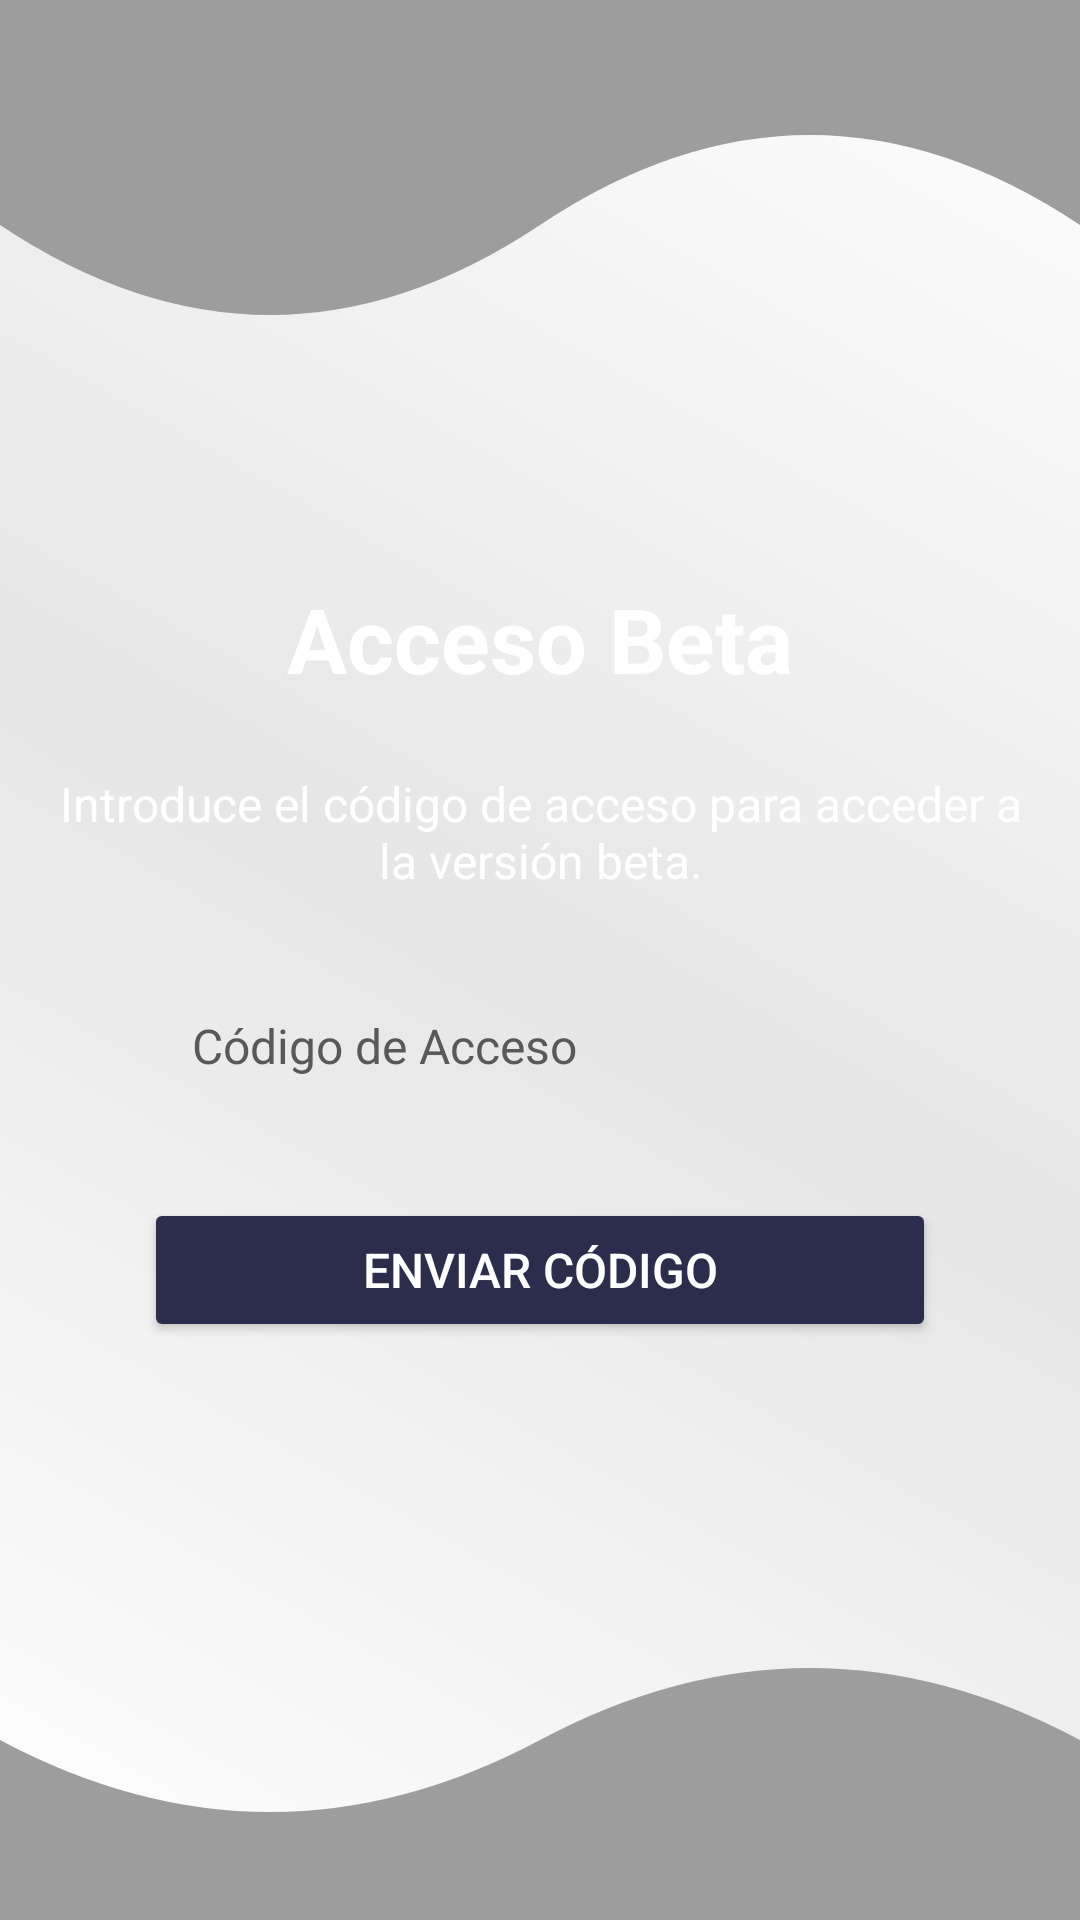

The Android layout XML behind this screen, and the referenced resources:
<!-- AndroidManifest.xml: application theme Theme.MOTORTON -->
<!-- res/layout/activity_version_beta.xml -->
<?xml version="1.0" encoding="utf-8"?>
<androidx.constraintlayout.widget.ConstraintLayout xmlns:android="http://schemas.android.com/apk/res/android"
    xmlns:app="http://schemas.android.com/apk/res-auto"
    xmlns:tools="http://schemas.android.com/tools"
    android:id="@+id/main"
    android:layout_width="match_parent"
    android:layout_height="match_parent"
    android:background="@drawable/gradient_background"
    tools:context=".pasajero.VersionBeta">

    <ImageView
        android:id="@+id/ola_fondo"
        android:layout_width="match_parent"
        android:layout_height="150dp"
        android:scaleType="fitXY"
        android:src="@drawable/ola_vector"
        app:layout_constraintTop_toTopOf="parent"
        app:layout_constraintStart_toStartOf="parent"
        app:layout_constraintEnd_toEndOf="parent" />

    <ImageView
        android:id="@+id/ola_inferior"
        android:layout_width="match_parent"
        android:layout_height="120dp"
        android:scaleType="fitXY"
        android:src="@drawable/ola_reves_vector"
        android:layout_alignParentBottom="true"
        app:layout_constraintBottom_toBottomOf="parent"
        app:layout_constraintStart_toStartOf="parent"
        app:layout_constraintEnd_toEndOf="parent" />

    <ScrollView
        android:layout_width="match_parent"
        android:layout_height="match_parent"
        android:fillViewport="true"
        app:layout_constraintTop_toTopOf="parent"
        app:layout_constraintBottom_toBottomOf="parent"
        app:layout_constraintStart_toStartOf="parent"
        app:layout_constraintEnd_toEndOf="parent">

        <LinearLayout
            android:layout_width="match_parent"
            android:layout_height="wrap_content"
            android:orientation="vertical"
            android:gravity="center"
            android:padding="16dp">

            <TextView
                android:id="@+id/title_text"
                android:layout_width="wrap_content"
                android:layout_height="wrap_content"
                android:text="Acceso Beta"
                android:textAlignment="center"
                android:textColor="#FFFFFF"
                android:textSize="30sp"
                android:textStyle="bold"
                android:layout_marginBottom="24dp" />

            <TextView
                android:id="@+id/description_text"
                android:layout_width="wrap_content"
                android:layout_height="wrap_content"
                android:text="Introduce el código de acceso para acceder a la versión beta."
                android:textAlignment="center"
                android:textColor="#FFFFFF"
                android:textSize="16sp"
                android:layout_marginBottom="24dp" />

            <EditText
                android:id="@+id/code_input"
                android:layout_width="match_parent"
                android:layout_height="wrap_content"
                android:layout_marginHorizontal="32dp"
                android:layout_marginBottom="24dp"
                android:background="@drawable/rounded_editext"
                android:hint="Código de Acceso"
                android:inputType="textPassword"
                android:padding="16dp"
                android:textColor="#000000"
                android:textColorHint="#595959"
                android:textSize="16sp"
                android:maxLength="20" />

            <Button
                android:id="@+id/submit_button"
                android:layout_width="match_parent"
                android:layout_height="48dp"
                android:layout_marginHorizontal="32dp"
                android:backgroundTint="#2c2c4c"
                android:text="Enviar Código"
                android:textColor="#FFFFFF"
                android:textSize="16sp" />
        </LinearLayout>
    </ScrollView>
</androidx.constraintlayout.widget.ConstraintLayout>
<!-- resources referenced by this layout -->
<resources>
  <!-- drawable gradient_background (drawable) -->
  <?xml version="1.0" encoding="utf-8"?>
  <layer-list xmlns:android="http://schemas.android.com/apk/res/android">
      <item>
          <shape android:shape="rectangle">
              <gradient
                  android:angle="45"
                  android:startColor="#FFFFFF"
                  android:centerColor="#E6E6E6"
                  android:endColor="#FFFFFF"
                  android:type="linear" />
          </shape>
      </item>
  </layer-list>
  <!-- drawable ola_reves_vector (drawable) -->
  <?xml version="1.0" encoding="utf-8"?>
  <vector xmlns:android="http://schemas.android.com/apk/res/android"
      android:width="360dp"
      android:height="300dp"
      android:viewportWidth="360"
      android:viewportHeight="200">
      <path
          android:fillColor="#9D9D9D"
          android:pathData="M0,200 L0,100 Q90,180 180,100 T360,100 L360,200 Z" />
  </vector>
  <!-- drawable ola_vector (drawable) -->
  <?xml version="1.0" encoding="utf-8"?>
  <vector xmlns:android="http://schemas.android.com/apk/res/android"
      android:width="360dp"
      android:height="300dp"
      android:viewportWidth="360"
      android:viewportHeight="200">
      <path
          android:fillColor="#9D9D9D"
          android:pathData="M0,100 Q90,180 180,100 T360,100 L360,0 L0,0 Z" />
  </vector>
  <style name="Theme.MOTORTON" parent="Theme.MaterialComponents.DayNight.NoActionBar">
          
          <item name="colorPrimary">@color/purple_500</item>
          <item name="colorPrimaryVariant">@color/purple_700</item>
          <item name="colorOnPrimary">@color/white</item>
          
          <item name="colorSecondary">@color/teal_200</item>
          <item name="colorSecondaryVariant">@color/teal_700</item>
          <item name="colorOnSecondary">@color/black</item>
          
          <item name="android:statusBarColor">#000000</item>
          
      </style>
  <color name="purple_500">#FF6200EE</color>
  <color name="purple_700">#FF3700B3</color>
  <color name="white">#FFFFFFFF</color>
  <color name="teal_200">#FF03DAC5</color>
  <color name="teal_700">#FF018786</color>
  <color name="black">#FF000000</color>
</resources>
